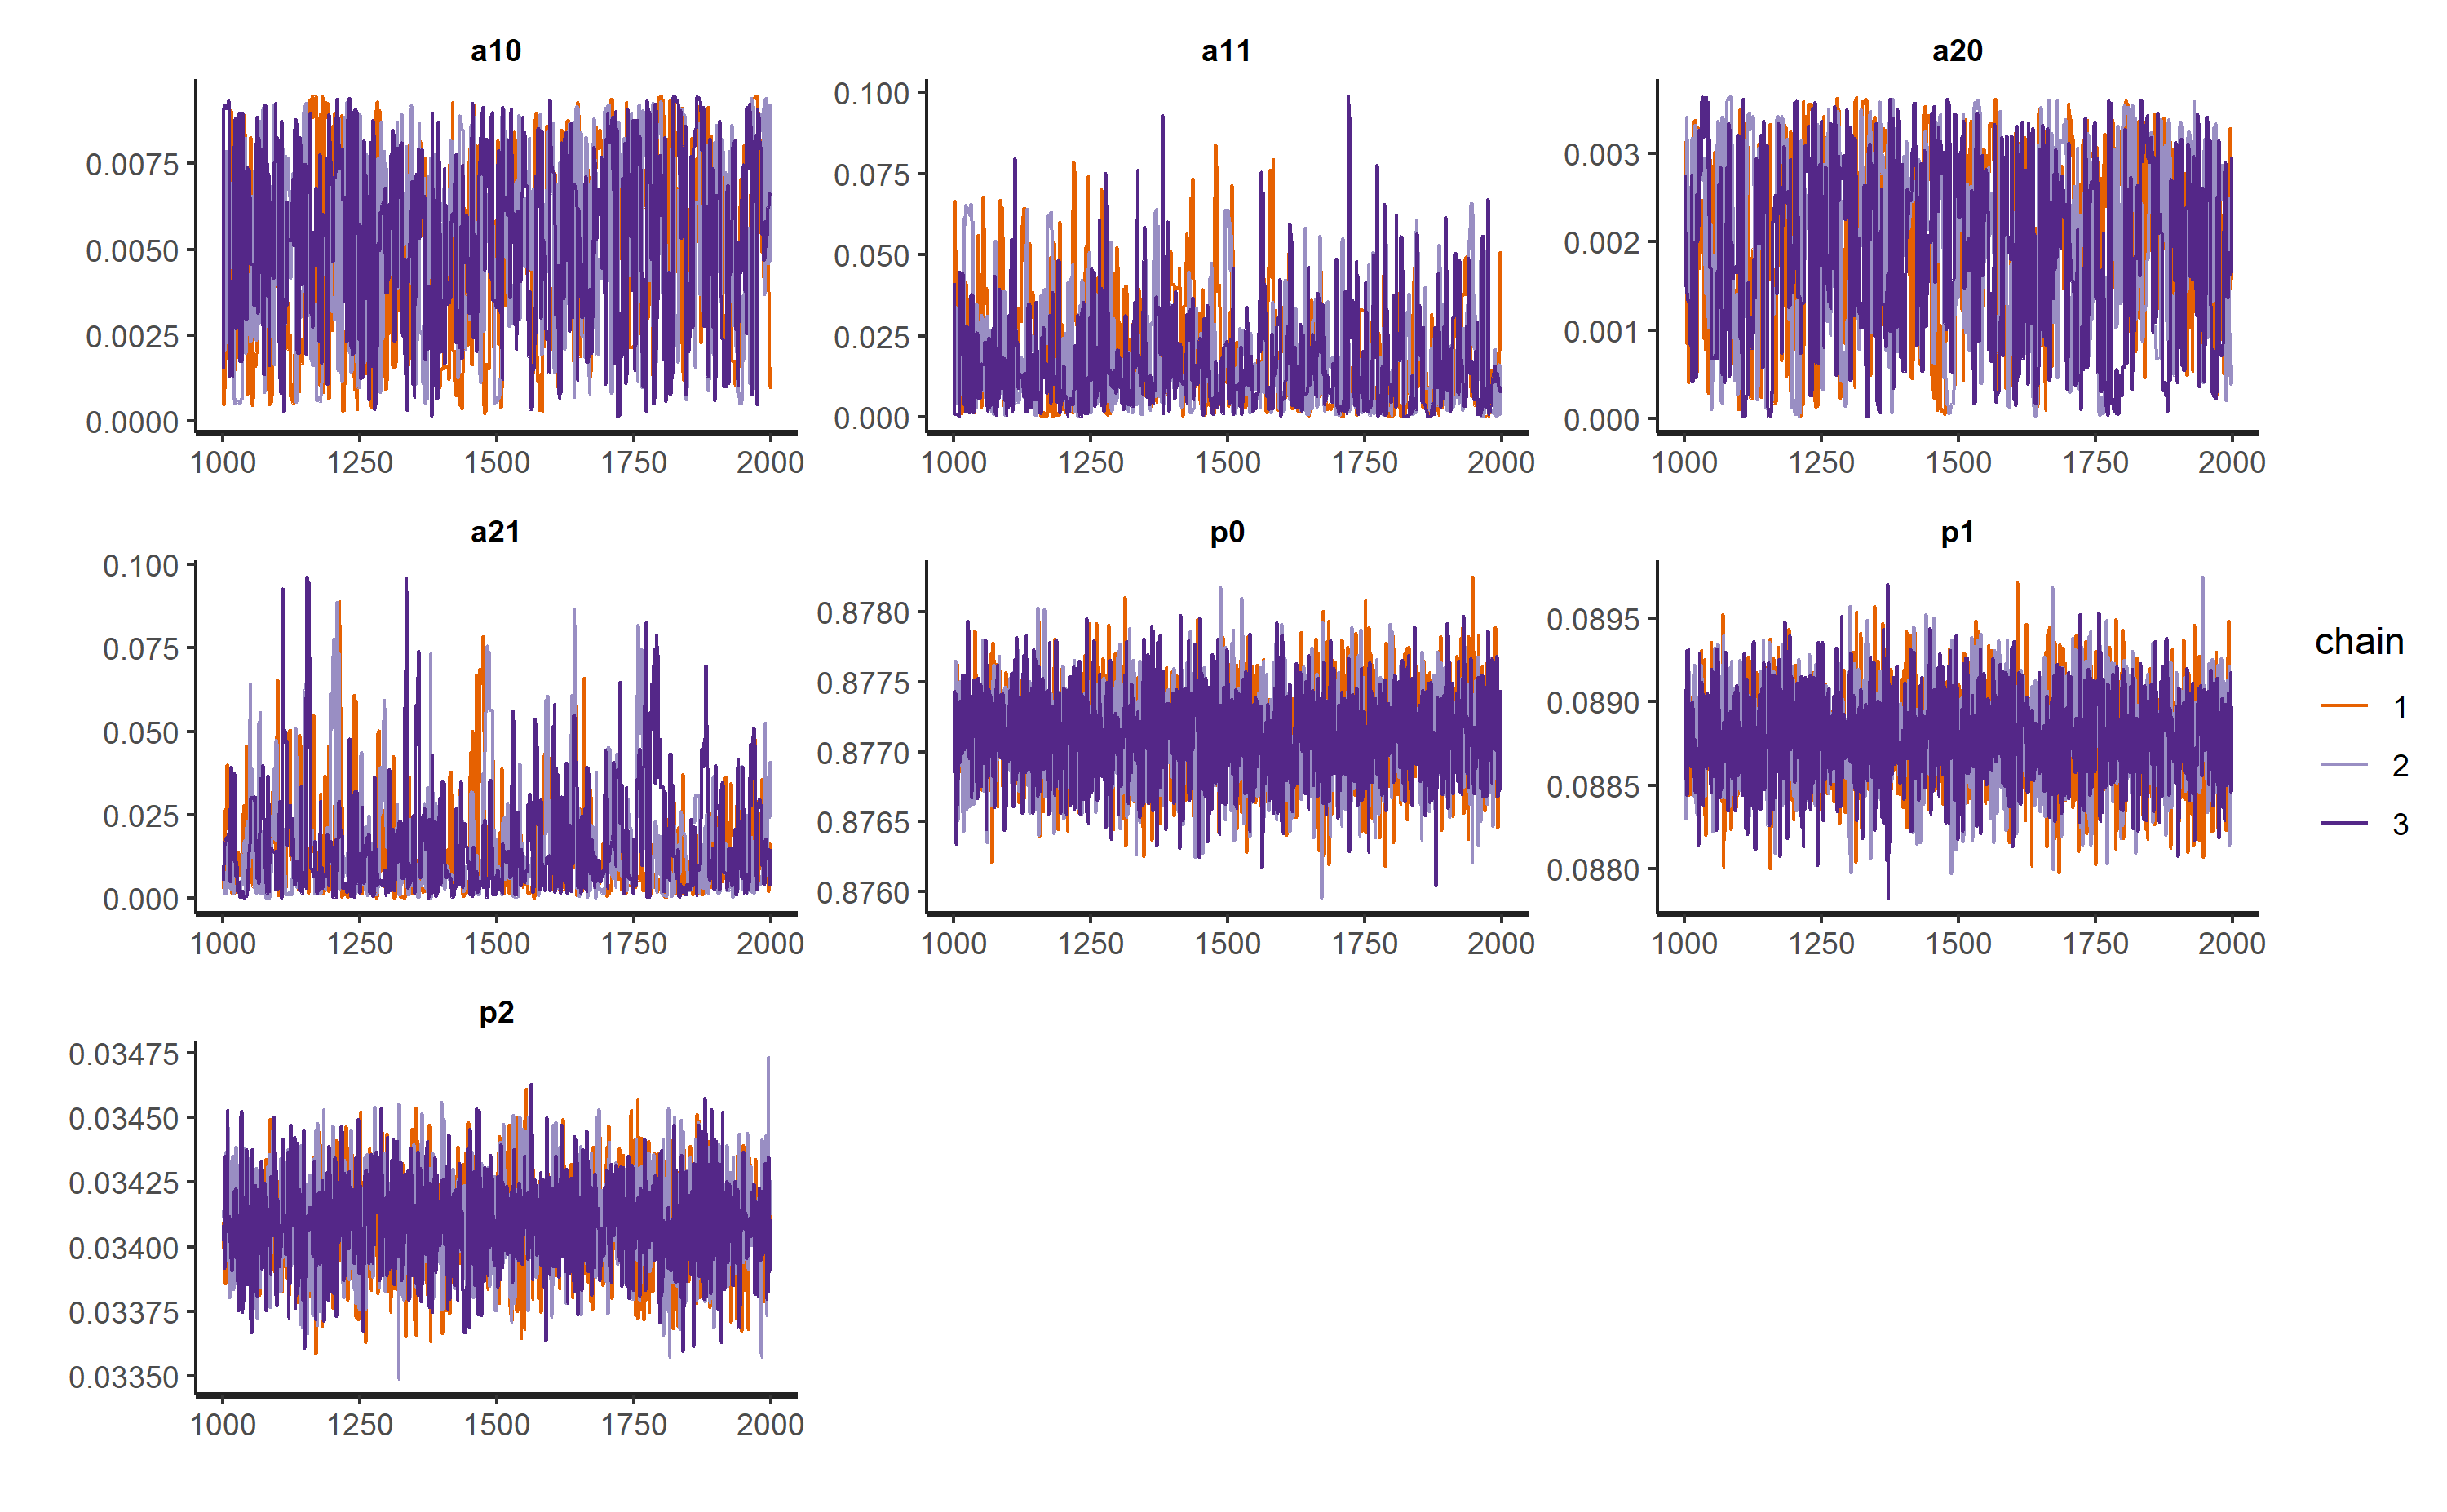

Data behind this chart, as committed beside it:
, mean, se_mean, sd, 2.5%, 25%, 50%, 75%, 97.5%, n_eff, Rhat
a10, 0.0051, 0.0001205, 0.002632, 0.0005777, 0.002838, 0.005226, 0.007344, 0.009292, 476.7, 1.017
a11, 0.01837, 0.000728, 0.01661, 0.0004377, 0.005688, 0.01326, 0.02682, 0.06227, 520.7, 1.018
a20, 0.001964, 4.64471966611688e-05, 0.001037, 0.0001188, 0.0011, 0.002066, 0.00289, 0.003548, 498.9, 1.01
a21, 0.01593, 0.0007894, 0.0164, 0.000452, 0.004178, 0.01031, 0.02169, 0.06221, 431.6, 1.01
p0, 0.8771, 6.16909310594454e-06, 0.0003315, 0.8765, 0.8769, 0.8771, 0.8773, 0.8778, 2888, 1
p1, 0.08879, 5.55602939129185e-06, 0.0002888, 0.08821, 0.08859, 0.08879, 0.089, 0.08935, 2701, 1
p2, 0.03409, 3.54840572962909e-06, 0.0001823, 0.03374, 0.03396, 0.03409, 0.03422, 0.03445, 2639, 0.9997
